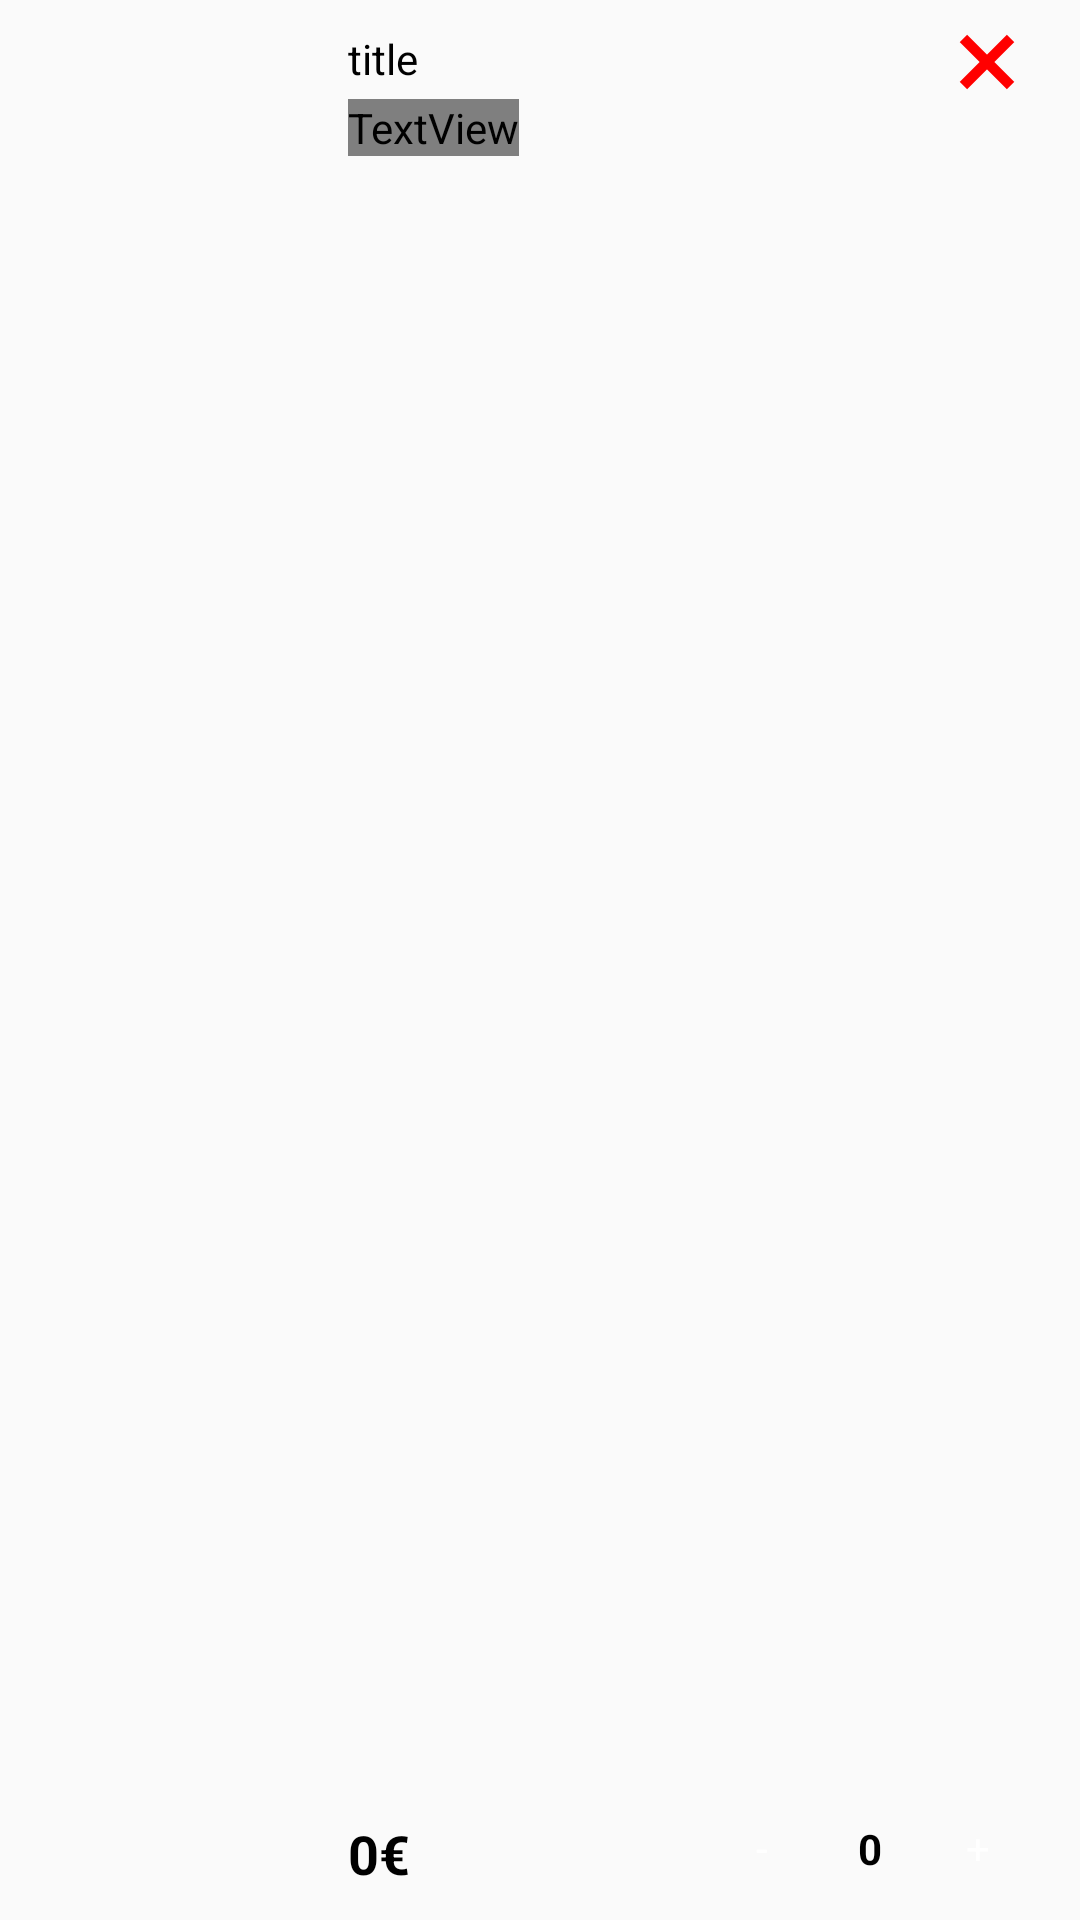

Layout XML and referenced resources for this Android screen:
<!-- AndroidManifest.xml: application theme Theme.Supermarket -->
<!-- res/layout/viewholder_cart.xml -->
<?xml version="1.0" encoding="utf-8"?>
<androidx.constraintlayout.widget.ConstraintLayout xmlns:android="http://schemas.android.com/apk/res/android"
    xmlns:app="http://schemas.android.com/apk/res-auto"
    xmlns:tools="http://schemas.android.com/tools"
    android:layout_width="match_parent"
    android:layout_height="100dp"
    android:layout_marginStart="10dp"
    android:layout_marginBottom="10dp"
    android:background="@color/lightGrey"
    android:paddingStart="10dp"
    android:paddingTop="10dp"
    android:paddingBottom="10dp">

    <ImageView
        android:id="@+id/productImageCart"
        android:layout_width="90dp"
        android:layout_height="90dp"
        android:background="@color/lightGrey"
        app:layout_constraintBottom_toBottomOf="parent"
        app:layout_constraintStart_toStartOf="parent"
        app:layout_constraintTop_toTopOf="parent"
        tools:srcCompat="@tools:sample/avatars" />

    <TextView
        android:id="@+id/productTitleCart"
        android:layout_width="wrap_content"
        android:layout_height="wrap_content"
        android:layout_marginStart="16dp"
        android:text="title"
        android:textColor="@color/black"
        app:layout_constraintStart_toEndOf="@+id/productImageCart"
        app:layout_constraintTop_toTopOf="parent" />

    <TextView
        android:id="@+id/priceOfItem"
        android:layout_width="wrap_content"
        android:layout_height="wrap_content"
        android:layout_marginTop="4dp"
        android:text="0€"
        android:textColor="@color/green"
        app:layout_constraintStart_toStartOf="@+id/productTitleCart"
        app:layout_constraintTop_toBottomOf="@+id/productTitleCart" />

    <TextView
        android:id="@+id/totalPriceOfItem"
        android:layout_width="wrap_content"
        android:layout_height="wrap_content"
        android:text="0€"
        android:textColor="@color/black"
        android:textSize="18sp"
        android:textStyle="bold"
        app:layout_constraintBottom_toBottomOf="parent"
        app:layout_constraintStart_toStartOf="@+id/priceOfItem" />

    <androidx.constraintlayout.widget.ConstraintLayout
        android:id="@+id/constraintLayout2"
        android:layout_width="100dp"
        android:layout_height="wrap_content"
        android:layout_marginRight="20dp"
        android:background="@color/lightGrey"
        app:layout_constraintBottom_toBottomOf="parent"
        app:layout_constraintEnd_toEndOf="parent">

        <TextView
            android:id="@+id/plusBtn"
            android:layout_width="28dp"
            android:layout_height="28dp"
            android:background="@color/green"
            android:gravity="center"
            android:text="+"
            android:textColor="@color/white"
            app:layout_constraintBottom_toBottomOf="parent"
            app:layout_constraintEnd_toEndOf="parent" />

        <TextView
            android:id="@+id/minusBtn"
            android:layout_width="28dp"
            android:layout_height="28dp"
            android:background="@color/green"
            android:gravity="center"
            android:text="-"
            android:textColor="@color/white"
            app:layout_constraintBottom_toBottomOf="parent"
            app:layout_constraintStart_toStartOf="parent"
            app:layout_constraintTop_toTopOf="parent" />

        <TextView
            android:id="@+id/quantity"
            android:layout_width="wrap_content"
            android:layout_height="wrap_content"
            android:text="0"
            android:textColor="@color/black"
            android:textStyle="bold"
            app:layout_constraintBottom_toBottomOf="parent"
            app:layout_constraintEnd_toStartOf="@+id/plusBtn"
            app:layout_constraintStart_toEndOf="@+id/minusBtn"
            app:layout_constraintTop_toTopOf="parent" />
    </androidx.constraintlayout.widget.ConstraintLayout>

    <ImageView
        android:id="@+id/removeProduct"
        android:layout_width="30dp"
        android:layout_height="30dp"
        android:layout_marginTop="-5dp"
        android:layout_marginEnd="16dp"
        app:layout_constraintBottom_toTopOf="@+id/constraintLayout2"
        app:layout_constraintEnd_toEndOf="parent"
        app:layout_constraintTop_toTopOf="parent"
        app:layout_constraintVertical_bias="0.0"
        app:srcCompat="@drawable/remove" />
</androidx.constraintlayout.widget.ConstraintLayout>
<!-- resources referenced by this layout -->
<resources>
  <!-- drawable remove (drawable) -->
  <vector xmlns:android="http://schemas.android.com/apk/res/android"
      android:width="800dp"
      android:height="800dp"
      android:viewportWidth="32"
      android:viewportHeight="32">
    <path
        android:strokeWidth="1"
        android:pathData="M7.004,23.087l7.08,-7.081 -7.07,-7.071L8.929,7.02l7.067,7.069L23.084,7l1.912,1.913 -7.089,7.093 7.075,7.077 -1.912,1.913 -7.074,-7.073L8.917,25z"
        android:fillColor="#ff0000"
        android:strokeColor="#ff0000"/>
  </vector>
  <style name="Theme.Supermarket" parent="Theme.AppCompat.Light.NoActionBar">
          <item name="android:windowTranslucentNavigation">true</item>
      </style>
  <!-- not gathered from this repository: default colours our renderer supplied (Android Studio template values) -->
  <color name="black">#FF000000</color>
  <color name="white">#FFFFFFFF</color>
</resources>
